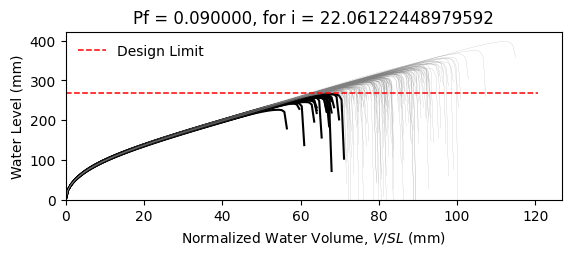

Source data for this figure (header and first rows):
W8X24, L = 360.0 in, slope = 0.020833333333333332 in/in, dead load = 6.944444444444444e-05 kip/in…
zwlim AISC Appendix 2, zwlim DAMP, zwlim Proposed for ASCE 7, zwlim Neglect Ponding, dhnom Denver, dhnom New York, dhnom New Orleans, dh Denver, dh New York, dh New Orleans, dmax
9.746, 8.072, 8.272, 11.36, 1.493, 1.493, 1.493, 3.979, 3.979, 3.979, 12.65, Safe, 
9.746, 8.072, 8.272, 11.36, 1.493, 1.493, 1.493, 3.979, 3.979, 3.979, 11.19, Safe, 
9.746, 8.072, 8.272, 11.36, 1.493, 1.493, 1.493, 3.979, 3.979, 3.979, 10.9, Safe, 
9.746, 8.072, 8.272, 11.36, 1.493, 1.493, 1.493, 3.979, 3.979, 3.979, 12.8, Safe, 
9.746, 8.072, 8.272, 11.36, 1.493, 1.493, 1.493, 3.979, 3.979, 3.979, 10.42, Fail, 
9.746, 8.072, 8.272, 11.36, 1.493, 1.493, 1.493, 3.979, 3.979, 3.979, 15.66, Safe, 
9.746, 8.072, 8.272, 11.36, 1.493, 1.493, 1.493, 3.979, 3.979, 3.979, 11.89, Safe, 
9.746, 8.072, 8.272, 11.36, 1.493, 1.493, 1.493, 3.979, 3.979, 3.979, 10.78, Safe, 
9.746, 8.072, 8.272, 11.36, 1.493, 1.493, 1.493, 3.979, 3.979, 3.979, 12.42, Safe, 
9.746, 8.072, 8.272, 11.36, 1.493, 1.493, 1.493, 3.979, 3.979, 3.979, 11.63, Safe, 
9.746, 8.072, 8.272, 11.36, 1.493, 1.493, 1.493, 3.979, 3.979, 3.979, 10.12, Fail, 
9.746, 8.072, 8.272, 11.36, 1.493, 1.493, 1.493, 3.979, 3.979, 3.979, 9.797, Fail, 
9.746, 8.072, 8.272, 11.36, 1.493, 1.493, 1.493, 3.979, 3.979, 3.979, 12.66, Safe, 
9.746, 8.072, 8.272, 11.36, 1.493, 1.493, 1.493, 3.979, 3.979, 3.979, 11.03, Safe, 
9.746, 8.072, 8.272, 11.36, 1.493, 1.493, 1.493, 3.979, 3.979, 3.979, 12.64, Safe, 
9.746, 8.072, 8.272, 11.36, 1.493, 1.493, 1.493, 3.979, 3.979, 3.979, 11.58, Safe, 
9.746, 8.072, 8.272, 11.36, 1.493, 1.493, 1.493, 3.979, 3.979, 3.979, 12, Safe, 
9.746, 8.072, 8.272, 11.36, 1.493, 1.493, 1.493, 3.979, 3.979, 3.979, 13.17, Safe, 
9.746, 8.072, 8.272, 11.36, 1.493, 1.493, 1.493, 3.979, 3.979, 3.979, 10.74, Safe, 
9.746, 8.072, 8.272, 11.36, 1.493, 1.493, 1.493, 3.979, 3.979, 3.979, 11.41, Safe, 
9.746, 8.072, 8.272, 11.36, 1.493, 1.493, 1.493, 3.979, 3.979, 3.979, 10.63, Safe, 
9.746, 8.072, 8.272, 11.36, 1.493, 1.493, 1.493, 3.979, 3.979, 3.979, 12.64, Safe, 
9.746, 8.072, 8.272, 11.36, 1.493, 1.493, 1.493, 3.979, 3.979, 3.979, 12.82, Safe, 
9.746, 8.072, 8.272, 11.36, 1.493, 1.493, 1.493, 3.979, 3.979, 3.979, 11.76, Safe, 
9.746, 8.072, 8.272, 11.36, 1.493, 1.493, 1.493, 3.979, 3.979, 3.979, 11.33, Safe, 
9.746, 8.072, 8.272, 11.36, 1.493, 1.493, 1.493, 3.979, 3.979, 3.979, 10.04, Fail, 
9.746, 8.072, 8.272, 11.36, 1.493, 1.493, 1.493, 3.979, 3.979, 3.979, 12.45, Safe, 
9.746, 8.072, 8.272, 11.36, 1.493, 1.493, 1.493, 3.979, 3.979, 3.979, 12.02, Safe, 
9.746, 8.072, 8.272, 11.36, 1.493, 1.493, 1.493, 3.979, 3.979, 3.979, 10.86, Safe, 
9.746, 8.072, 8.272, 11.36, 1.493, 1.493, 1.493, 3.979, 3.979, 3.979, 13.42, Safe, 
9.746, 8.072, 8.272, 11.36, 1.493, 1.493, 1.493, 3.979, 3.979, 3.979, 12.18, Safe, 
9.746, 8.072, 8.272, 11.36, 1.493, 1.493, 1.493, 3.979, 3.979, 3.979, 12.26, Safe, 
9.746, 8.072, 8.272, 11.36, 1.493, 1.493, 1.493, 3.979, 3.979, 3.979, 11.15, Safe, 
9.746, 8.072, 8.272, 11.36, 1.493, 1.493, 1.493, 3.979, 3.979, 3.979, 13.22, Safe, 
9.746, 8.072, 8.272, 11.36, 1.493, 1.493, 1.493, 3.979, 3.979, 3.979, 12.54, Safe, 
9.746, 8.072, 8.272, 11.36, 1.493, 1.493, 1.493, 3.979, 3.979, 3.979, 10.77, Safe, 
9.746, 8.072, 8.272, 11.36, 1.493, 1.493, 1.493, 3.979, 3.979, 3.979, 12.08, Safe, 
9.746, 8.072, 8.272, 11.36, 1.493, 1.493, 1.493, 3.979, 3.979, 3.979, 12.45, Safe, 
9.746, 8.072, 8.272, 11.36, 1.493, 1.493, 1.493, 3.979, 3.979, 3.979, 12.96, Safe, 
9.746, 8.072, 8.272, 11.36, 1.493, 1.493, 1.493, 3.979, 3.979, 3.979, 10.25, Fail, 
9.746, 8.072, 8.272, 11.36, 1.493, 1.493, 1.493, 3.979, 3.979, 3.979, 13.39, Safe, 
9.746, 8.072, 8.272, 11.36, 1.493, 1.493, 1.493, 3.979, 3.979, 3.979, 11.25, Safe, 
9.746, 8.072, 8.272, 11.36, 1.493, 1.493, 1.493, 3.979, 3.979, 3.979, 11.59, Safe, 
9.746, 8.072, 8.272, 11.36, 1.493, 1.493, 1.493, 3.979, 3.979, 3.979, 11.56, Safe, 
9.746, 8.072, 8.272, 11.36, 1.493, 1.493, 1.493, 3.979, 3.979, 3.979, 12.95, Safe, 
9.746, 8.072, 8.272, 11.36, 1.493, 1.493, 1.493, 3.979, 3.979, 3.979, 10.21, Fail, 
9.746, 8.072, 8.272, 11.36, 1.493, 1.493, 1.493, 3.979, 3.979, 3.979, 11.94, Safe, 
9.746, 8.072, 8.272, 11.36, 1.493, 1.493, 1.493, 3.979, 3.979, 3.979, 10.97, Safe, 
9.746, 8.072, 8.272, 11.36, 1.493, 1.493, 1.493, 3.979, 3.979, 3.979, 11.87, Safe, 
9.746, 8.072, 8.272, 11.36, 1.493, 1.493, 1.493, 3.979, 3.979, 3.979, 10.86, Safe, 
9.746, 8.072, 8.272, 11.36, 1.493, 1.493, 1.493, 3.979, 3.979, 3.979, 12.64, Safe, 
9.746, 8.072, 8.272, 11.36, 1.493, 1.493, 1.493, 3.979, 3.979, 3.979, 9.58, Fail, 
9.746, 8.072, 8.272, 11.36, 1.493, 1.493, 1.493, 3.979, 3.979, 3.979, 12.02, Safe, 
9.746, 8.072, 8.272, 11.36, 1.493, 1.493, 1.493, 3.979, 3.979, 3.979, 11.12, Safe, 
9.746, 8.072, 8.272, 11.36, 1.493, 1.493, 1.493, 3.979, 3.979, 3.979, 13.54, Safe, 
9.746, 8.072, 8.272, 11.36, 1.493, 1.493, 1.493, 3.979, 3.979, 3.979, 10.9, Safe, 
9.746, 8.072, 8.272, 11.36, 1.493, 1.493, 1.493, 3.979, 3.979, 3.979, 11.57, Safe, 
9.746, 8.072, 8.272, 11.36, 1.493, 1.493, 1.493, 3.979, 3.979, 3.979, 10.96, Safe, 
9.746, 8.072, 8.272, 11.36, 1.493, 1.493, 1.493, 3.979, 3.979, 3.979, 10.16, Fail, 
... 142 more rows
